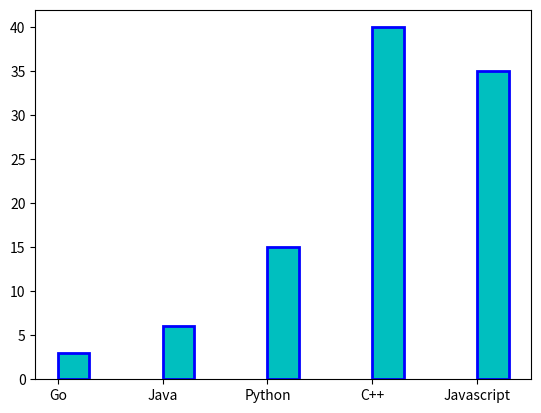

Write Python code to recreate this figure.
import numpy as np
import matplotlib.pyplot as plt

# years = [2016 + x for x in range(8)]
# weight = [65, 78, 75, 73,
#           72, 75, 76, 77]

# plt.plot(years, weight, c="b", lw=2, linestyle="--")
# plt.plot(years, weight, "r--", lw=2)

ling = ["Go", "Java", "Python", "C++", "Javascript"]
voting = [3,    6,        15,     40,       35]

plt.bar(ling, voting, color= "c", edgecolor="blue", lw = 2, align = "edge", width=0.3)

plt.show()

